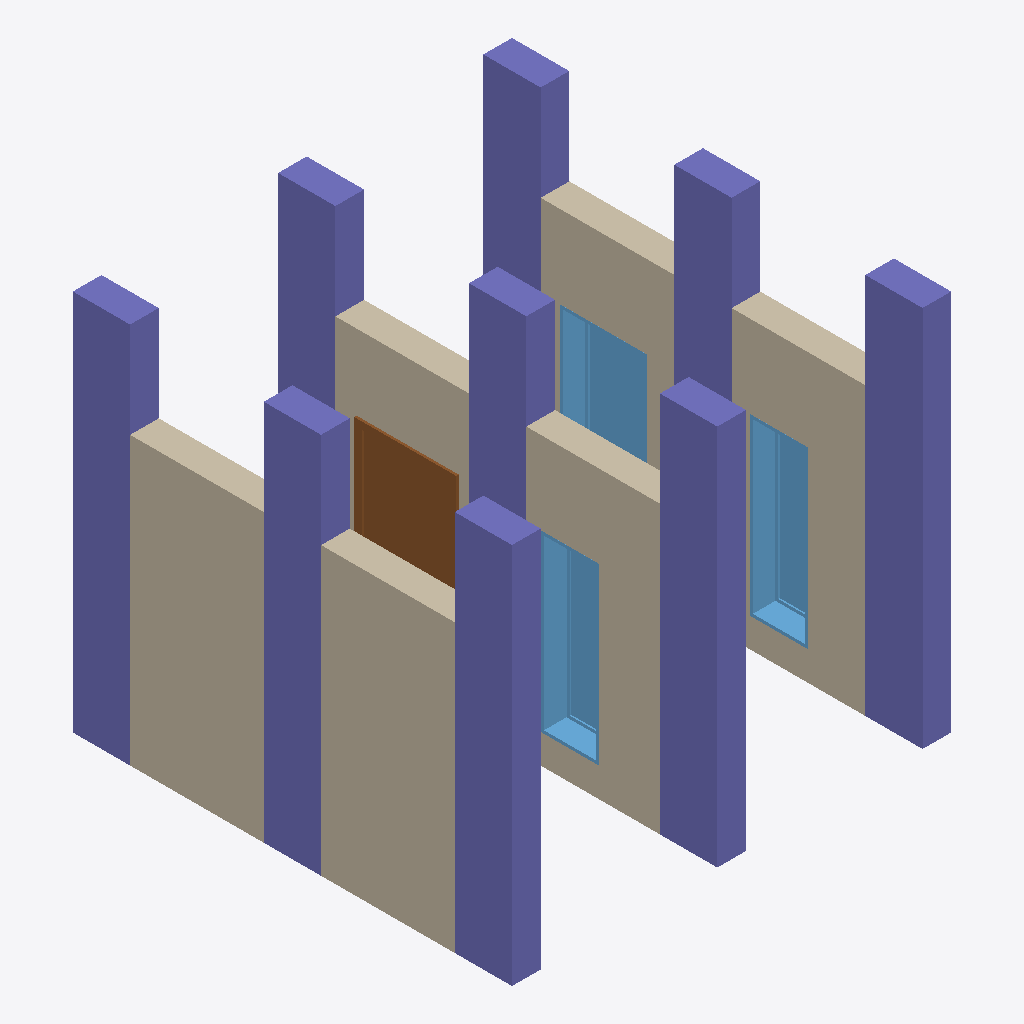
Isometric view of an IFC building model (IFC-SPF (STEP), schema IFC4, length unit metre), seen from the south-west, elements coloured by IFC class: 9 columns (violet), 3 walls (beige), 3 windows (light blue), 1 door (brown).
Extent 4.6 m × 4.6 m × 4.0 m (x, y, z). Storeys (1): Level 1 at 0.00 m. Elements (16): 9 IfcColumnStandardCase, 3 IfcWallStandardCase, 3 IfcWindow, 1 IfcDoor.

HEADER;
FILE_DESCRIPTION((''),'2;1');
FILE_NAME('','2018-04-02T15:18:24',(''),(''),'Xbim File Processor version 4.0.0.0','Xbim version 4.0.0.0','');
FILE_SCHEMA(('IFC4'));
ENDSEC;
DATA;
#94=IFCPROJECT('2YGsmhohj5xfsMzY1I0trJ',#42,'0001',$,$,'Project Name','Project Status',(#83,#91),#78);
#1139=IFCSITE('2YGsmhohj5xfsMzY1I0trH',#42,'Default',$,'',#1138,$,$,.ELEMENT.,$,$,$,$,$);
#104=IFCBUILDING('2YGsmhohj5xfsMzY1I0trI',#42,'',$,$,#32,$,'',.ELEMENT.,$,$,$);
#113=IFCBUILDINGSTOREY('2YGsmhohj5xfsMzY2j$8EK',#42,'Level 1',$,$,#111,$,'Level 1',.ELEMENT.,0.0);
#155=IFCWALLSTANDARDCASE('1tYrTtExH1xREQ8WFH__MQ',#42,'Basic Wall:Generic - 300mm:309100',$,'Basic Wall:Generic - 300mm:6291',#124,#151,'309100',$);
#360=IFCWALLSTANDARDCASE('1tYrTtExH1xREQ8WFH__gT',#42,'Basic Wall:Generic - 300mm:309355',$,'Basic Wall:Generic - 300mm:6291',#340,#358,'309355',$);
#298=IFCWALLSTANDARDCASE('1tYrTtExH1xREQ8WFH__Ka',#42,'Basic Wall:Generic - 300mm:309202',$,'Basic Wall:Generic - 300mm:6291',#278,#296,'309202',$);
#5324=IFCCOLUMNSTANDARDCASE('14HO1yZjTFhv1RIyLMRBqf',#5249,'New-Stud',$,$,#5335,#5334,$,$);
#5248=IFCCOLUMNSTANDARDCASE('3yR2Wswmb6QgWDPT6RfEY8',#5249,'New-Stud',$,$,#5260,#5259,$,$);
#5399=IFCCOLUMNSTANDARDCASE('0$Ifrtz9X0fgjIUurTEzdS',#5249,'New-Stud',$,$,#5410,#5409,$,$);
#5274=IFCCOLUMNSTANDARDCASE('0zlKj7n7PB8BuMKW$b2X9b',#5249,'New-Stud',$,$,#5285,#5284,$,$);
#5299=IFCCOLUMNSTANDARDCASE('3i37MZlWzCqwL4NK7FaQHu',#5249,'New-Stud',$,$,#5310,#5309,$,$);
#5424=IFCCOLUMNSTANDARDCASE('0tuLGiLyb08QjK5WWpeGh9',#5249,'New-Stud',$,$,#5435,#5434,$,$);
#5449=IFCCOLUMNSTANDARDCASE('2MyuWUOhjC7xlqMJd$$i1F',#5249,'New-Stud',$,$,#5460,#5459,$,$);
#5374=IFCCOLUMNSTANDARDCASE('2V371I8rPAhwaQpkRadU7G',#5249,'New-Stud',$,$,#5385,#5384,$,$);
#5349=IFCCOLUMNSTANDARDCASE('2J98KD0z9BGROerZl8BZzz',#5249,'New-Stud',$,$,#5360,#5359,$,$);
#560=IFCDOOR('1tYrTtExH1xREQ8WFH__ex',#42,'M_Single-Flush:0915 x 2134mm:309453',$,'0915 x 2134mm',#1348,#554,'309453',2.134,0.915,$,$,$);
#895=IFCWINDOW('1tYrTtExH1xREQ8WFH__kF',#42,'M_Fixed:0610 x 1830mm:309625',$,'0610 x 1830mm',#1402,#889,'309625',1.83,0.61,$,$,$);
#801=IFCWINDOW('1tYrTtExH1xREQ8WFH__kw',#42,'M_Fixed:0610 x 1830mm:309580',$,'0610 x 1830mm',#1374,#795,'309580',1.83,0.61,$,$,$);
#1057=IFCWINDOW('1tYrTtExH1xREQ8WFH__jf',#42,'M_Fixed:0915 x 1830mm:309663',$,'0915 x 1830mm',#1428,#1051,'309663',1.83,0.915,$,$,$);
ENDSEC;